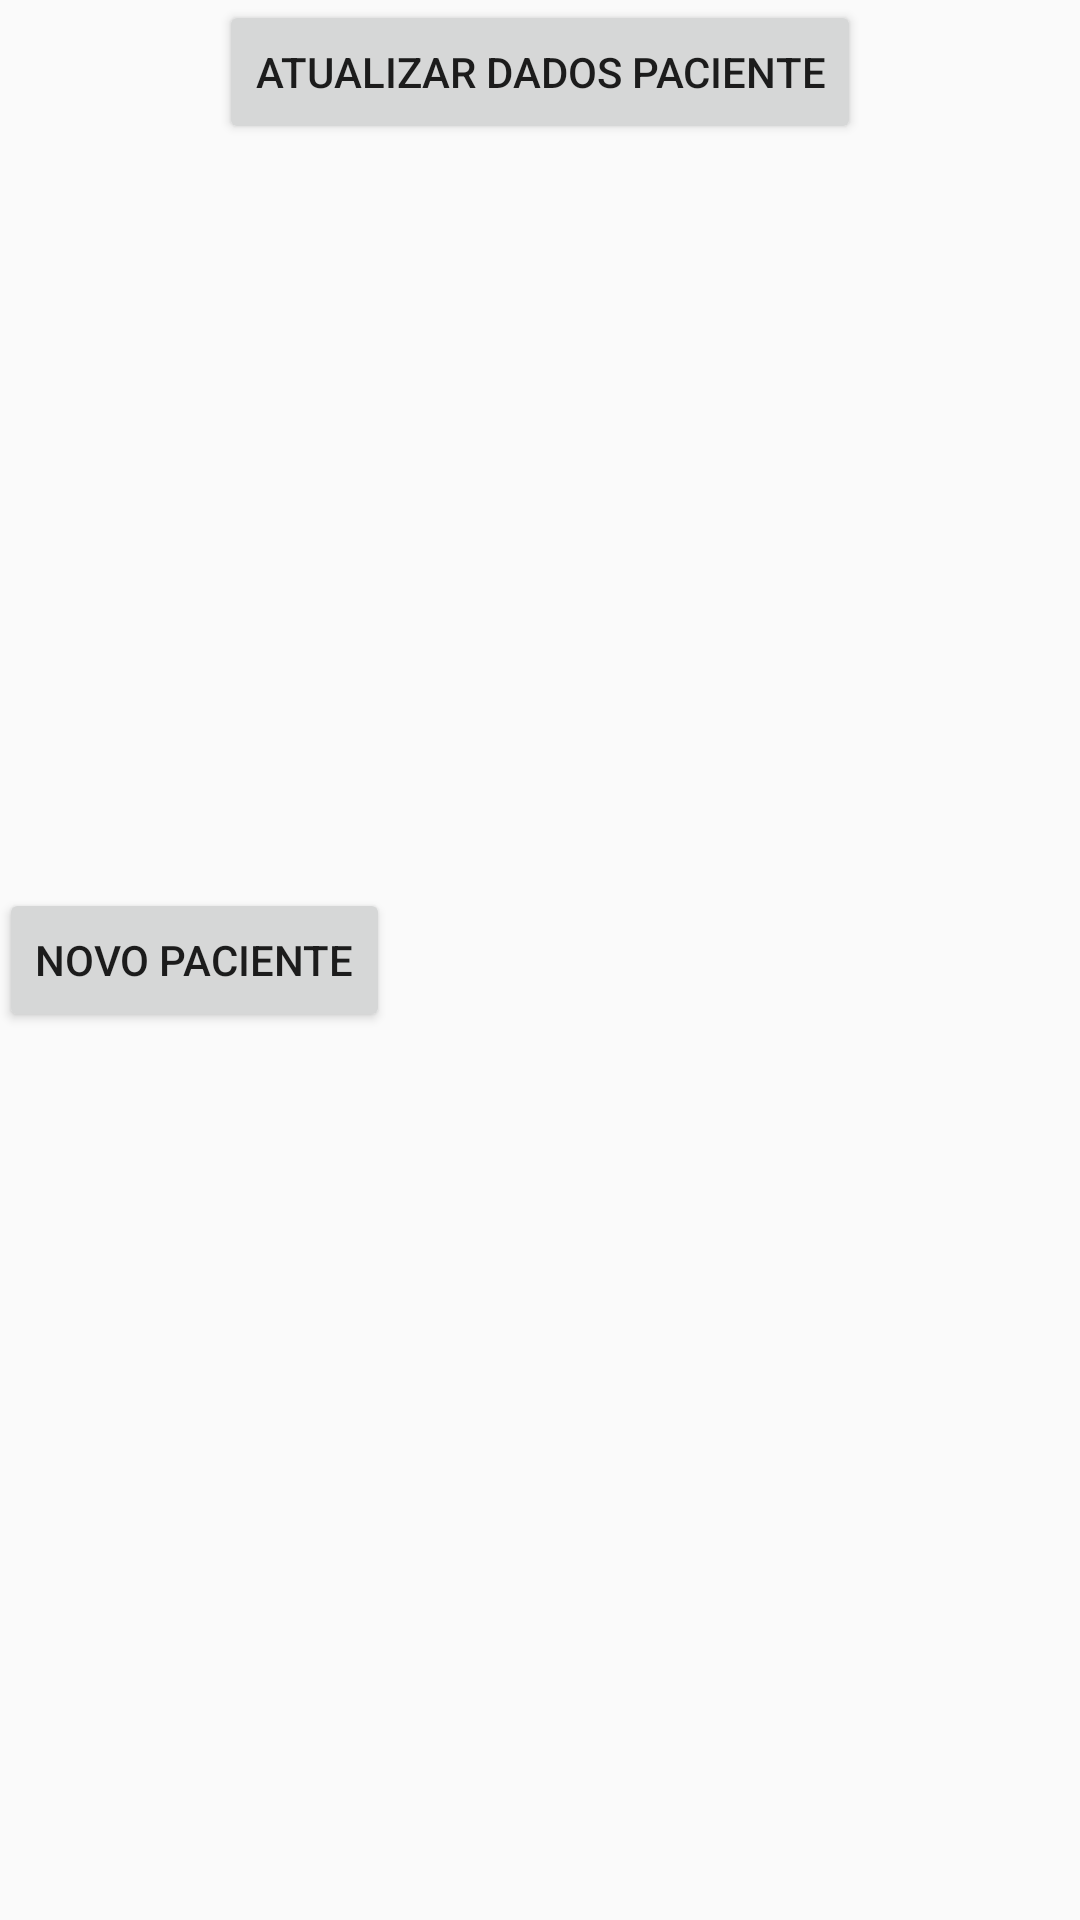

Produce the Android XML layout that renders to this screen, including the resource entries it uses.
<!-- AndroidManifest.xml: application theme AppTheme -->
<!-- res/layout/activity_dadospaciente.xml -->
<?xml version="1.0" encoding="utf-8"?>
<RelativeLayout xmlns:android="http://schemas.android.com/apk/res/android"
    xmlns:tools="http://schemas.android.com/tools"
    android:layout_width="match_parent"
    android:layout_height="match_parent"
    android:paddingBottom="@dimen/activity_vertical_margin"
    android:paddingLeft="@dimen/activity_horizontal_margin"
    android:paddingRight="@dimen/activity_horizontal_margin"
    android:paddingTop="@dimen/activity_vertical_margin"
    tools:context="br.com.garotadpi.fitoform.Dadospaciente">

    <Button
        android:layout_width="wrap_content"
        android:layout_height="wrap_content"
        android:text="@string/bemvindobtnovo"
        android:id="@+id/button3"
        android:layout_centerVertical="true"
        android:layout_alignRight="@+id/button4"
        android:layout_alignEnd="@+id/button4"
        android:layout_alignLeft="@+id/button4"
        android:layout_alignStart="@+id/button4" />

    <Button
        android:layout_width="wrap_content"
        android:layout_height="wrap_content"
        android:text="@string/bemvindobtatual"
        android:id="@+id/button3"
        android:layout_below="@+id/button3"
        android:layout_centerHorizontal="true" />

    <TextView
        android:layout_width="wrap_content"
        android:layout_height="wrap_content"
        android:textAppearance="?android:attr/textAppearanceLarge"
        android:text="@string/bemvindo"
        android:id="@+id/textView"
        android:layout_above="@+id/button3"
        android:layout_alignLeft="@+id/button3"
        android:layout_alignStart="@+id/button3"
        android:layout_marginBottom="74dp" />
</RelativeLayout>
<!-- resources referenced by this layout -->
<resources>
  <string name="bemvindo">Bem-vindo ao FitoForm </string>
  <string name="bemvindobtatual">Atualizar dados paciente</string>
  <string name="bemvindobtnovo">Novo Paciente</string>
  <style name="AppTheme" parent="Theme.AppCompat.Light.DarkActionBar">
          
          <item name="colorPrimary">@color/colorPrimary</item>
          <item name="colorPrimaryDark">@color/colorPrimaryDark</item>
          <item name="colorAccent">@color/colorAccent</item>
      </style>
  <color name="colorPrimary">#26a69a</color>
  <color name="colorPrimaryDark">#00576c</color>
  <color name="colorAccent">#f9972d</color>
</resources>
